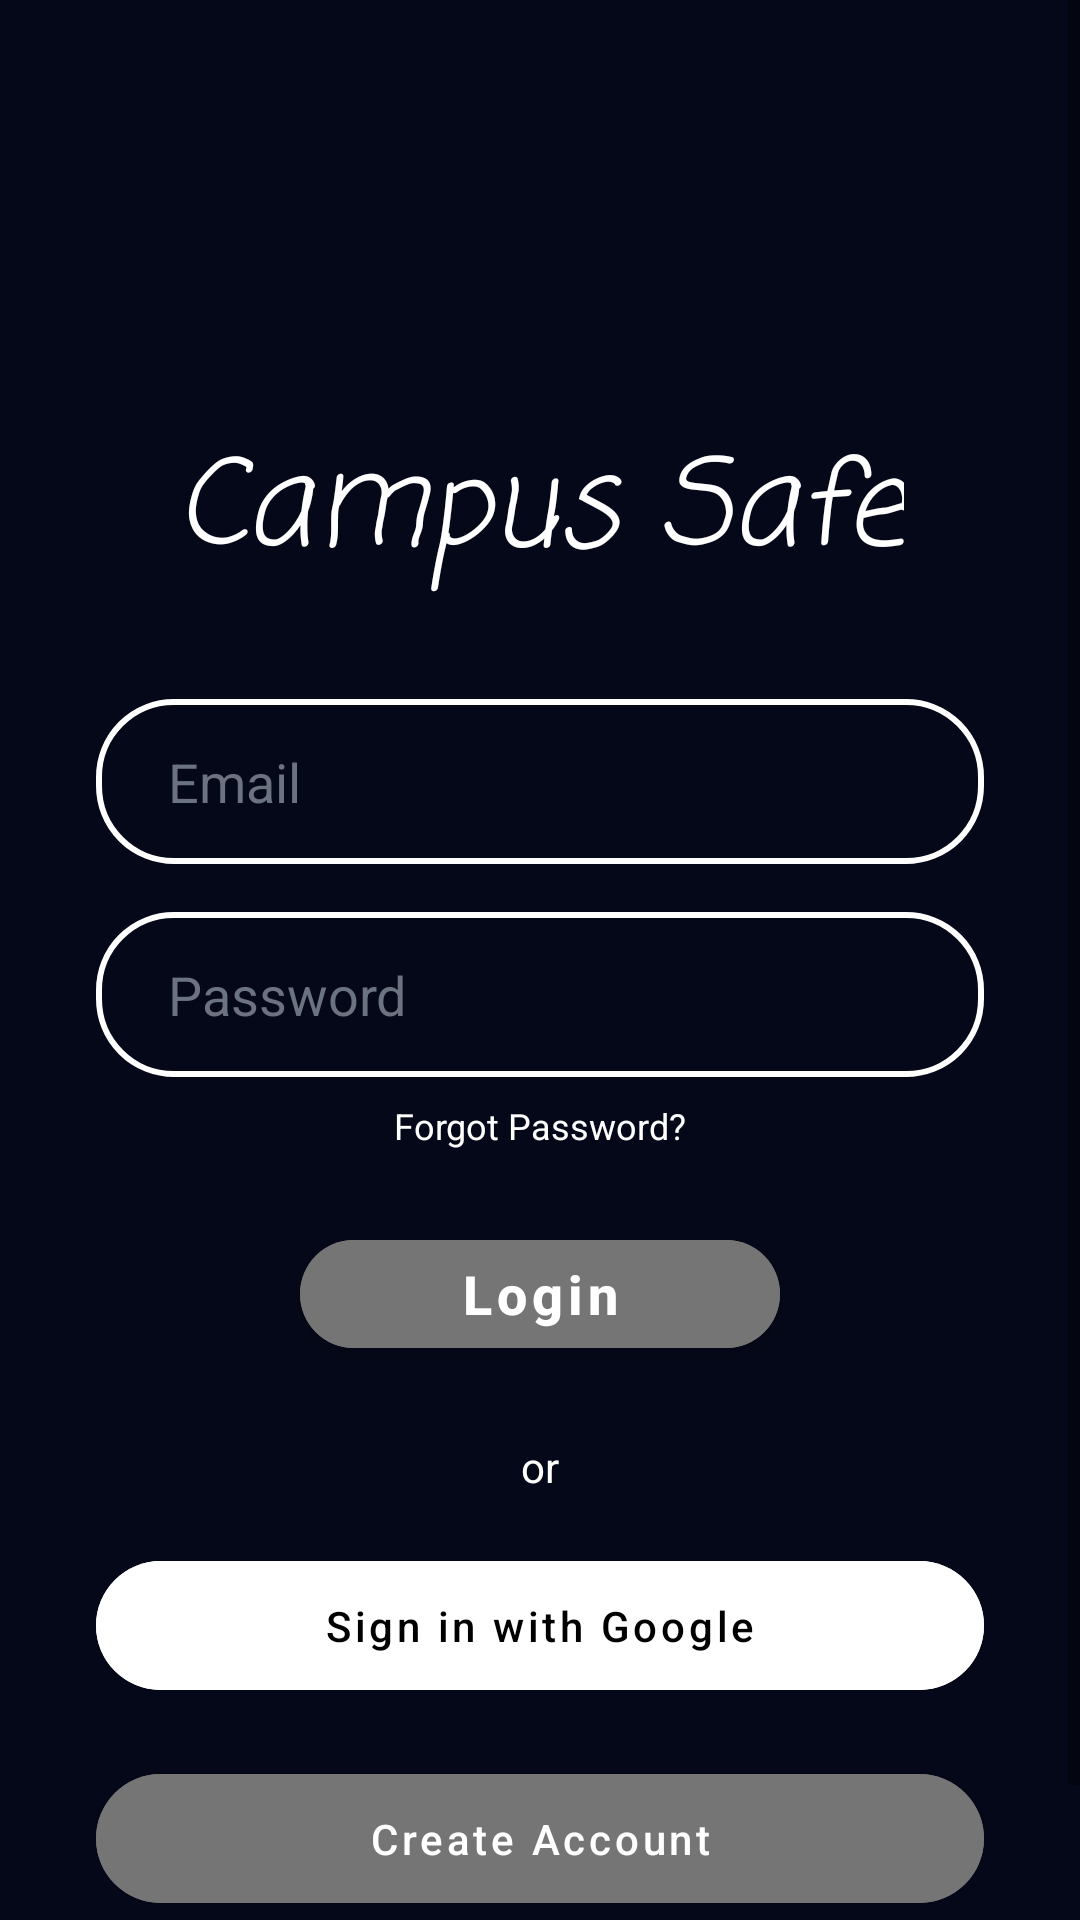

Write the Android layout XML for this screen, with the resource values it uses.
<!-- AndroidManifest.xml: application theme Theme.CampusSafeApplication -->
<!-- res/layout/activity_login.xml -->
<?xml version="1.0" encoding="utf-8"?>
<ScrollView xmlns:android="http://schemas.android.com/apk/res/android"
    xmlns:app="http://schemas.android.com/apk/res-auto"
    xmlns:tools="http://schemas.android.com/tools"
    android:layout_width="match_parent"
    android:layout_height="match_parent"
    android:fillViewport="true"
    android:background="@color/bg_primary">

    <androidx.constraintlayout.widget.ConstraintLayout
        android:layout_width="match_parent"
        android:layout_height="wrap_content"
        android:padding="32dp">

        <ImageView
            android:id="@+id/ivShield"
            android:layout_width="100dp"
            android:layout_height="100dp"
            android:contentDescription="@string/shield_icon_desc"
            android:src="@drawable/ic_shield_check"
            app:layout_constraintBottom_toTopOf="@+id/tvAppName"
            app:layout_constraintEnd_toEndOf="parent"
            app:layout_constraintStart_toStartOf="parent"
            app:layout_constraintTop_toTopOf="parent"
            app:layout_constraintVertical_chainStyle="packed" />

        <TextView
            android:id="@+id/tvAppName"
            android:layout_width="wrap_content"
            android:layout_height="wrap_content"
            android:layout_marginTop="8dp"
            android:fontFamily="casual"
            android:text="@string/campus_safe"
            android:textColor="@color/text_primary"
            android:textSize="40sp"
            android:textStyle="italic"
            app:layout_constraintBottom_toTopOf="@+id/etEmail"
            app:layout_constraintEnd_toEndOf="parent"
            app:layout_constraintStart_toStartOf="parent"
            app:layout_constraintTop_toBottomOf="@+id/ivShield" />

        <EditText
            android:id="@+id/etEmail"
            android:layout_width="0dp"
            android:layout_height="55dp"
            android:layout_marginTop="32dp"
            android:autofillHints="emailAddress"
            android:background="@drawable/edit_text_rounded"
            android:hint="Email"
            android:inputType="textEmailAddress"
            android:paddingStart="24dp"
            android:paddingEnd="24dp"
            android:textColor="@color/text_primary"
            android:textColorHint="@color/hint_gray"
            app:layout_constraintBottom_toTopOf="@+id/etPassword"
            app:layout_constraintEnd_toEndOf="parent"
            app:layout_constraintStart_toStartOf="parent"
            app:layout_constraintTop_toBottomOf="@+id/tvAppName" />

        <EditText
            android:id="@+id/etPassword"
            android:layout_width="0dp"
            android:layout_height="55dp"
            android:layout_marginTop="16dp"
            android:autofillHints="password"
            android:background="@drawable/edit_text_rounded"
            android:hint="Password"
            android:inputType="textPassword"
            android:paddingStart="24dp"
            android:paddingEnd="24dp"
            android:textColor="@color/text_primary"
            android:textColorHint="@color/hint_gray"
            app:layout_constraintBottom_toTopOf="@+id/tvForgotPassword"
            app:layout_constraintEnd_toEndOf="parent"
            app:layout_constraintStart_toStartOf="parent"
            app:layout_constraintTop_toBottomOf="@+id/etEmail" />

        <TextView
            android:id="@+id/tvForgotPassword"
            android:layout_width="wrap_content"
            android:layout_height="wrap_content"
            android:layout_marginTop="8dp"
            android:text="Forgot Password?"
            android:textColor="@color/text_primary"
            android:textSize="12sp"
            app:layout_constraintBottom_toTopOf="@+id/btnLogin"
            app:layout_constraintEnd_toEndOf="parent"
            app:layout_constraintStart_toStartOf="parent"
            app:layout_constraintTop_toBottomOf="@+id/etPassword" />

        <com.google.android.material.button.MaterialButton
            android:id="@+id/btnLogin"
            android:layout_width="160dp"
            android:layout_height="wrap_content"
            android:layout_marginTop="24dp"
            android:backgroundTint="@color/btn_gray"
            android:text="Login"
            android:textAllCaps="false"
            android:textColor="@color/text_primary"
            android:textSize="18sp"
            android:textStyle="bold"
            app:cornerRadius="25dp"
            app:layout_constraintBottom_toTopOf="@+id/btnBiometric"
            app:layout_constraintEnd_toEndOf="parent"
            app:layout_constraintStart_toStartOf="parent"
            app:layout_constraintTop_toBottomOf="@+id/tvForgotPassword" />

        <com.google.android.material.button.MaterialButton
            android:id="@+id/btnBiometric"
            android:layout_width="0dp"
            android:layout_height="55dp"
            android:layout_marginTop="16dp"
            android:backgroundTint="@color/btn_gray"
            android:text="Sign in with Biometrics"
            android:textAllCaps="false"
            android:textColor="@color/text_primary"
            android:visibility="gone"
            app:cornerRadius="25dp"
            app:layout_constraintBottom_toTopOf="@+id/orLayout"
            app:layout_constraintEnd_toEndOf="parent"
            app:layout_constraintStart_toStartOf="parent"
            app:layout_constraintTop_toBottomOf="@+id/btnLogin"
            tools:visibility="visible" />

        <LinearLayout
            android:id="@+id/orLayout"
            android:layout_width="0dp"
            android:layout_height="wrap_content"
            android:layout_marginTop="24dp"
            android:gravity="center"
            android:orientation="horizontal"
            app:layout_constraintBottom_toTopOf="@+id/btnGoogle"
            app:layout_constraintEnd_toEndOf="parent"
            app:layout_constraintStart_toStartOf="parent"
            app:layout_constraintTop_toBottomOf="@+id/btnBiometric">

            <View
                android:layout_width="0dp"
                android:layout_height="1dp"
                android:layout_weight="1"
                android:background="@color/bg_primary" />

            <TextView
                android:layout_width="wrap_content"
                android:layout_height="wrap_content"
                android:layout_marginHorizontal="16dp"
                android:text="or"
                android:textColor="@color/text_primary" />

            <View
                android:layout_width="0dp"
                android:layout_height="1dp"
                android:layout_weight="1"
                android:background="@color/bg_primary" />
        </LinearLayout>

        <com.google.android.material.button.MaterialButton
            android:id="@+id/btnGoogle"
            style="@style/Widget.MaterialComponents.Button.UnelevatedButton"
            android:layout_width="0dp"
            android:layout_height="55dp"
            android:layout_marginTop="16dp"
            android:backgroundTint="@color/white"
            android:text="Sign in with Google"
            android:textAllCaps="false"
            android:textColor="@color/black"
            app:cornerRadius="25dp"
            app:icon="@drawable/google_logo"
            app:iconGravity="textStart"
            app:iconPadding="12dp"
            app:iconTint="@null"
            app:layout_constraintBottom_toTopOf="@+id/btnCreateAccount"
            app:layout_constraintEnd_toEndOf="parent"
            app:layout_constraintStart_toStartOf="parent"
            app:layout_constraintTop_toBottomOf="@+id/orLayout" />

        <com.google.android.material.button.MaterialButton
            android:id="@+id/btnCreateAccount"
            android:layout_width="0dp"
            android:layout_height="55dp"
            android:layout_marginTop="16dp"
            android:layout_marginBottom="16dp"
            android:backgroundTint="@color/btn_gray"
            android:text="Create Account"
            android:textAllCaps="false"
            android:textColor="@color/text_primary"
            app:cornerRadius="25dp"
            app:layout_constraintBottom_toBottomOf="parent"
            app:layout_constraintEnd_toEndOf="parent"
            app:layout_constraintStart_toStartOf="parent"
            app:layout_constraintTop_toBottomOf="@+id/btnGoogle" />

    </androidx.constraintlayout.widget.ConstraintLayout>
</ScrollView>
<!-- resources referenced by this layout -->
<resources>
  <color name="bg_primary">#050818</color>
  <color name="black">#FF000000</color>
  <color name="btn_gray">#757575</color>
  <color name="hint_gray">#6B7280</color>
  <color name="text_primary">#FFFFFF</color>
  <color name="white">#FFFFFFFF</color>
  <!-- drawable edit_text_rounded (drawable) -->
  <?xml version="1.0" encoding="utf-8"?>
  <shape xmlns:android="http://schemas.android.com/apk/res/android">
      <solid android:color="@android:color/transparent" />
      <stroke
          android:width="2dp"
          android:color="@color/white" />
      <corners android:radius="25dp" />
  </shape>
  <string name="campus_safe">Campus Safe</string>
  <string name="shield_icon_desc">Shield with checkmark</string>
  <style name="Theme.CampusSafeApplication" parent="Theme.MaterialComponents.DayNight.NoActionBar">
          
          <item name="colorPrimary">@color/shield_outline</item>
          <item name="colorPrimaryVariant">@color/shield_blue</item>
          <item name="colorOnPrimary">@color/white</item>
          
          <item name="colorSecondary">@color/shield_blue</item>
          <item name="colorSecondaryVariant">@color/shield_outline</item>
          <item name="colorOnSecondary">@color/black</item>
          
          <item name="android:statusBarColor">#1A1F3D</item>
          <item name="android:windowBackground">@color/bg_primary</item>
      </style>
  <color name="shield_outline">#2D5BD0</color>
  <color name="shield_blue">#8DB4FF</color>
</resources>
